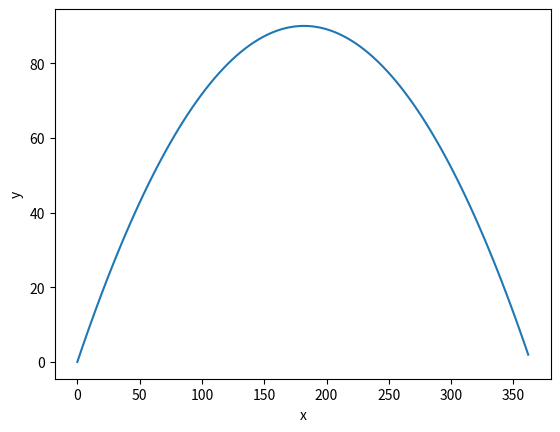

Reproduce this figure in Python.
import numpy as np
from matplotlib.pylab import plt 

def projectile(angle, v0, time):
    t = np.linspace(0, time, 300)
    dt = t[1] - t[0]
    g = 9.8
    m = 1

    v0 = v0
    vx = v0*np.cos(angle)
    vy = v0*np.sin(angle)
    y0 = 0
    x0 = 0
    vg = 0
    y_list = [y0]
    x_list = [x0]
    ax = 0
    ay = -g

    for i in range(1, len(t)):
        vg += ay*dt
        y0 += (vg + vy)*dt
        x0 += vx*dt

        if y0 > 0:
            y_list.append(y0)
            x_list.append(x0)
        else:
            break

    return x_list, y_list

x_list1, y_list1 = projectile(np.pi/4, 60, 25)
range = x_list1[-1] - x_list1[0]
print("Range", range)
# print(x_list1, y_list1)
plt.plot(x_list1, y_list1)
plt.xlabel("x")
plt.ylabel("y")
plt.show()
